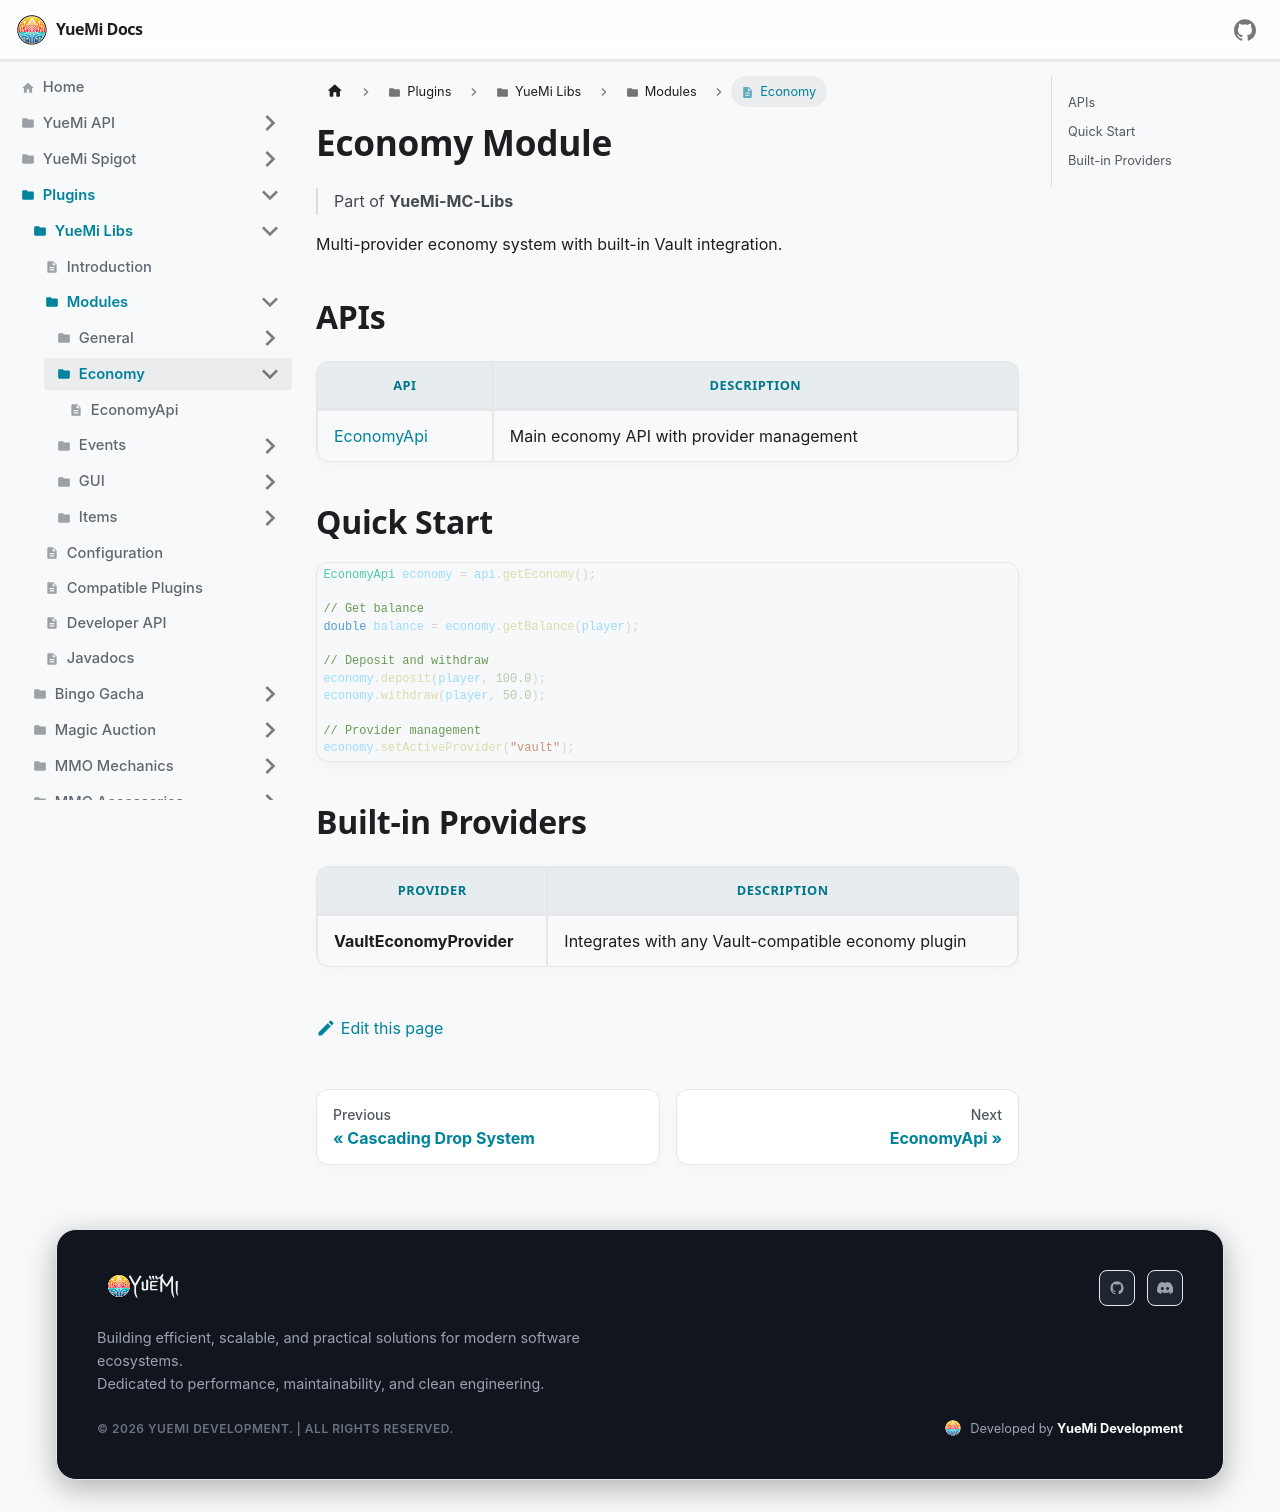

repository: YueMi-Development/YueMi-Docs · page: Plugins/YueMi-Libs/Modules/Economy/index.html · generator: docusaurus

---
sidebar_position: 1
title: Economy Module
---

# Economy Module

> Part of **YueMi-MC-Libs**

Multi-provider economy system with built-in Vault integration.

## APIs

| API | Description |
|-----|-------------|
| [EconomyApi](./EconomyApi) | Main economy API with provider management |

## Quick Start

```java
EconomyApi economy = api.getEconomy();

// Get balance
double balance = economy.getBalance(player);

// Deposit and withdraw
economy.deposit(player, 100.0);
economy.withdraw(player, 50.0);

// Provider management
economy.setActiveProvider("vault");
```

## Built-in Providers

| Provider | Description |
|----------|-------------|
| **VaultEconomyProvider** | Integrates with any Vault-compatible economy plugin |
